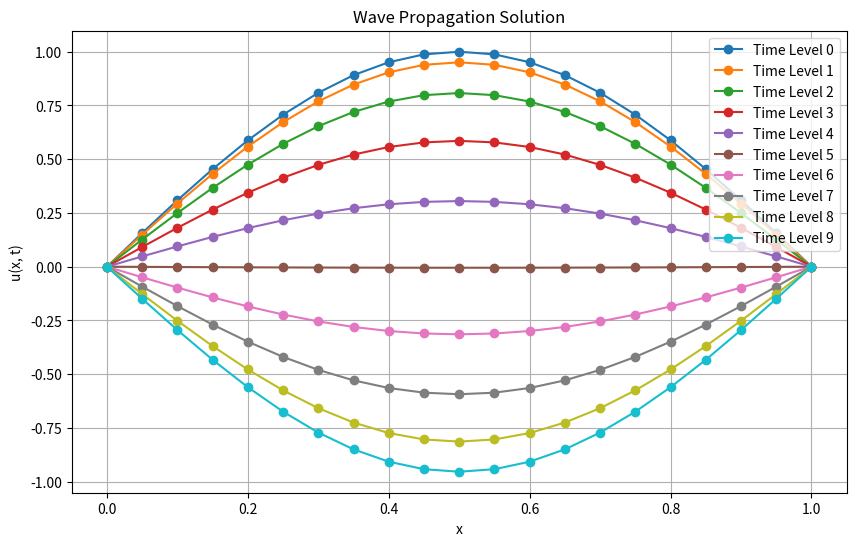

Python code for this plot:
import numpy as np
import math
import matplotlib.pyplot as plt

# -------------------------------------------------explicit FDM 1D wave equation---------------------------------------------

iter = 1
x0=0
xn=1
h=0.05
k=0.1
#  decreasing the value of lamb reduces error lamb <= 0.5
time_level = 9
nx=int((xn-x0)/h)
nt=int((xn-x0)/k)
lamb = (k/h)

x=np.linspace(x0,xn,nx+1)
# t=np.linspace(x0,xn,nt+1)
u = np.zeros([time_level+1,nx+1])
def f(x,t):
    return math.sin(math.pi*x)
def g(x):
    return 0



# for _ in range(iter):
for i in range(nx):
    for j in range(time_level+1):
        u[0,i] = f(x[i],0)
        u[j,0] = 0
        u[j,nx] = 0

for i in range(1,nx):
    u[1,i] = (2*u[0,i] - ( - 2*k*g(x[i])) + (lamb**2)*(u[0,i+1] -2*u[0,i] + u[0,i-1]))/2
# u[1,:] = u[0,:]
for j in range(1,time_level):    
    for i in range(1,nx):
        u[j+1,i] = 2*u[j,i] - u[j-1,i] + (lamb**2)*(u[j,i+1] -2*u[j,i] + u[j,i-1])
print(u)

plt.figure(figsize=(10, 6))
for j in range(time_level + 1):
    plt.plot(x, u[j, :], label=f"Time Level {j}", marker ='o')

plt.title("Wave Propagation Solution")
plt.xlabel("x")
plt.ylabel("u(x, t)")
plt.legend(loc = 'upper right')
plt.grid(True)
plt.show()